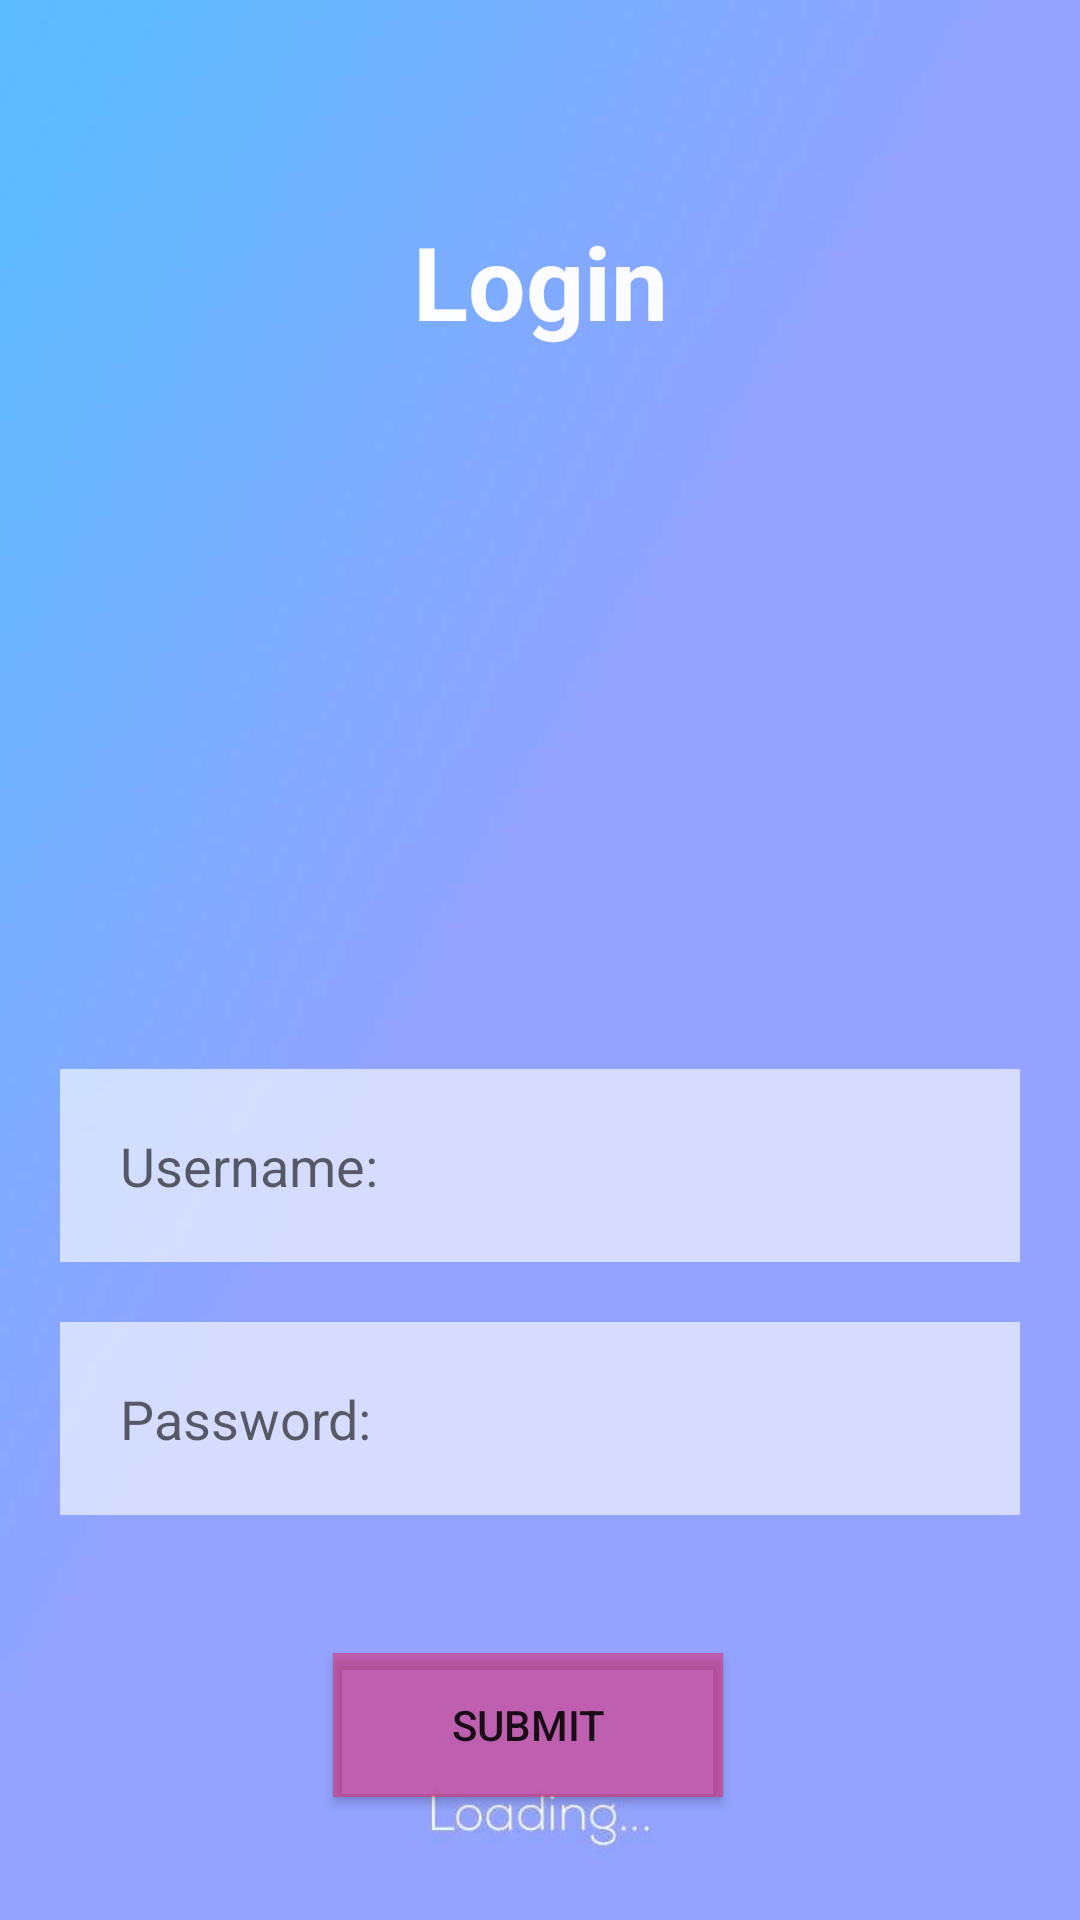

This screen was rendered from an Android layout file. Write that file and the resources it references.
<!-- AndroidManifest.xml: application theme Theme.LibraryApp -->
<!-- res/layout/login_page.xml -->
<?xml version="1.0" encoding="utf-8"?>
<RelativeLayout xmlns:android="http://schemas.android.com/apk/res/android"
    xmlns:app="http://schemas.android.com/apk/res-auto"
    xmlns:tools="http://schemas.android.com/tools"
    android:layout_width="match_parent"

    android:layout_height="match_parent"
    android:background="@drawable/background"
    android:gravity="center"
    android:padding="10dp"
    tools:context=".LoginActivity">


    <ImageView
        android:id="@+id/imageView"
        android:layout_width="100dp"
        android:layout_height="83dp"
        android:layout_above="@+id/editTextTextPersonName2"
        android:layout_alignParentStart="true"
        android:layout_alignParentEnd="true"
        android:layout_marginStart="146dp"
        android:layout_marginEnd="155dp"
        android:layout_marginBottom="90dp"
        app:srcCompat="@drawable/ic_baseline_person_24" />

    <EditText
        android:id="@+id/editTextTextPersonName2"
        android:layout_width="match_parent"
        android:layout_height="wrap_content"

        android:layout_alignParentEnd="true"
        android:layout_marginStart="10dp"
        android:layout_marginTop="10dp"
        android:layout_marginEnd="10dp"
        android:layout_marginBottom="10dp"
        android:background="#9FFFFFFF"
        android:drawableLeft="@drawable/ic_baseline_person_24"
        android:drawablePadding="20dp"
        android:ems="10"
        android:hint="Username:"
        android:inputType="textEmailAddress"
        android:minHeight="48dp"
        android:padding="20dp"
        android:textColor="#FFFFFF" />

    <EditText
        android:id="@+id/editTextTextPassword"
        android:layout_width="match_parent"
        android:layout_height="wrap_content"

        android:layout_below="@+id/editTextTextPersonName2"
        android:layout_alignParentEnd="true"
        android:layout_marginStart="10dp"
        android:layout_marginTop="10dp"
        android:layout_marginEnd="10dp"
        android:layout_marginBottom="10dp"
        android:background="#9FFFFFFF"
        android:drawableLeft="@drawable/ic_baseline_info_24"
        android:drawablePadding="20dp"
        android:ems="10"
        android:hint="Password:"
        android:inputType="textEmailAddress"
        android:minHeight="48dp"
        android:padding="20dp"
        android:password="true"
        android:textColor="#FFFFFF" />

    <Button
        android:id="@+id/button"
        android:layout_width="192dp"
        android:layout_height="wrap_content"
        android:layout_below="@+id/editTextTextPassword"
        android:layout_alignParentStart="true"
        android:layout_alignParentEnd="true"
        android:layout_marginStart="101dp"
        android:layout_marginTop="36dp"
        android:layout_marginEnd="109dp"
        android:layout_marginBottom="20dp"
        android:background="#E91E63"
        android:backgroundTint="#81E91E63"
        android:onClick="userDetails"
        android:text="@string/submit" />

    <TextView
        android:id="@+id/textView3"
        android:layout_width="match_parent"
        android:layout_height="wrap_content"
        android:layout_above="@+id/imageView"
        android:layout_marginStart="50dp"
        android:layout_marginTop="50dp"
        android:layout_marginEnd="50dp"
        android:layout_marginBottom="57dp"
        android:text="Login"
        android:textAlignment="center"
        android:textColor="#F7FFFFFF"
        android:textSize="34sp"
        android:textStyle="bold" />


</RelativeLayout>
<!-- resources referenced by this layout -->
<resources>
  <!-- drawable background: png bitmap (drawable-v24, 11388 bytes) -->
  <string name="submit">Submit</string>
  <style name="Theme.LibraryApp" parent="Theme.MaterialComponents.DayNight.DarkActionBar">
          
          <item name="colorPrimary">#161419</item>
          <item name="colorPrimaryVariant">#2B2832</item>
          <item name="colorOnPrimary">@color/white</item>
          
          <item name="colorSecondary">@color/teal_200</item>
          <item name="colorSecondaryVariant">@color/teal_700</item>
          <item name="colorOnSecondary">@color/black</item>
          
          <item name="android:statusBarColor" tools:targetApi="l">?attr/colorPrimaryVariant</item>
          
      </style>
  <!-- not gathered from this repository: default colours our renderer supplied (Android Studio template values) -->
  <color name="teal_200">#FF03DAC5</color>
  <color name="teal_700">#FF018786</color>
  <color name="black">#FF000000</color>
  <color name="white">#FFFFFFFF</color>
</resources>
